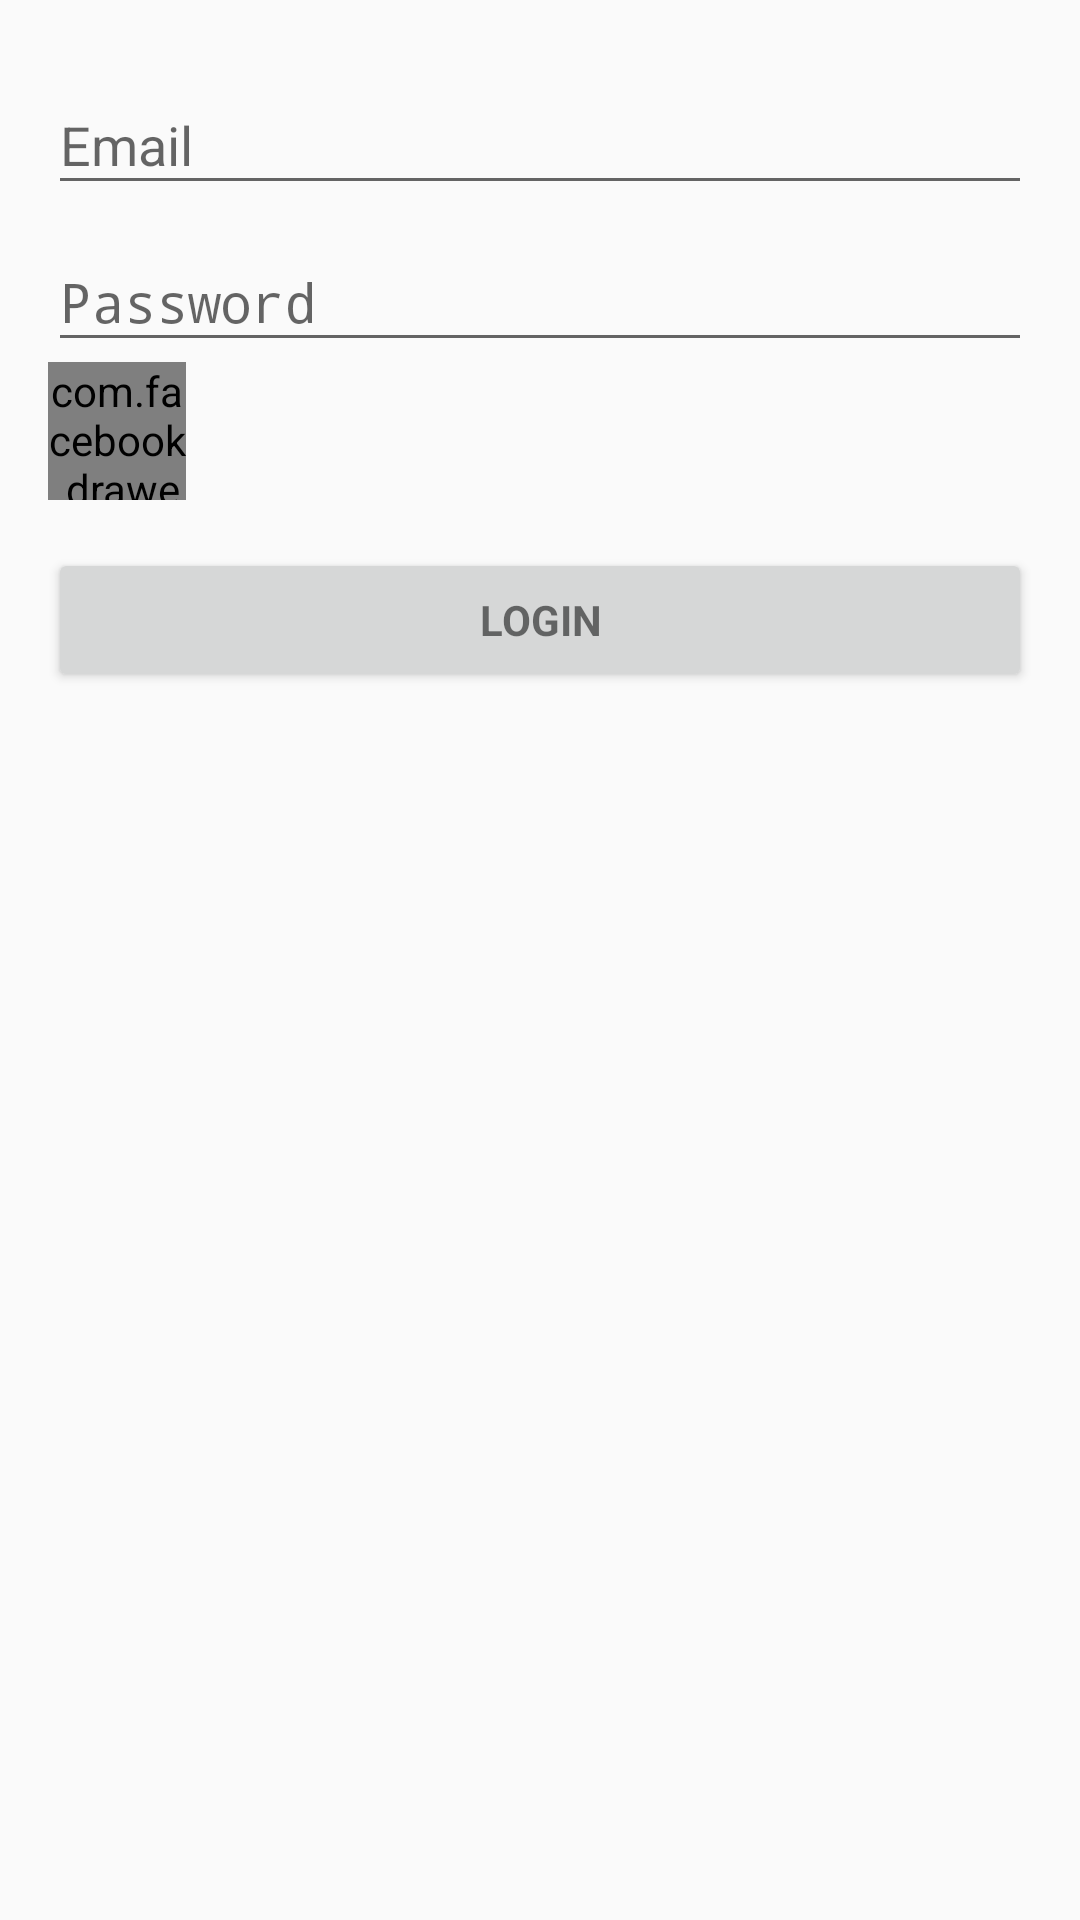

The Android layout XML behind this screen, and the referenced resources:
<!-- AndroidManifest.xml: application theme AppTheme -->
<!-- res/layout/activity_login.xml -->
<LinearLayout xmlns:android="http://schemas.android.com/apk/res/android"
    xmlns:tools="http://schemas.android.com/tools"
    android:layout_width="match_parent"
    android:layout_height="match_parent"
    android:gravity="center_horizontal"
    android:orientation="vertical"
    android:paddingBottom="@dimen/activity_vertical_margin"
    android:paddingLeft="@dimen/activity_horizontal_margin"
    android:paddingRight="@dimen/activity_horizontal_margin"
    android:paddingTop="@dimen/activity_vertical_margin"
    tools:context="amin_chats.cursor.aminchats.LoginActivity">

    
    <ProgressBar
        android:id="@+id/login_progress"
        style="?android:attr/progressBarStyleLarge"
        android:layout_width="wrap_content"
        android:layout_height="wrap_content"
        android:layout_marginBottom="8dp"
        android:visibility="gone" />

    <ScrollView
        android:id="@+id/login_form"
        android:layout_width="match_parent"
        android:layout_height="match_parent">

        <LinearLayout
            android:id="@+id/email_login_form"
            android:layout_width="match_parent"
            android:layout_height="wrap_content"
            android:orientation="vertical">

            <android.support.design.widget.TextInputLayout
                android:layout_width="match_parent"
                android:layout_height="wrap_content">

                <AutoCompleteTextView
                    android:id="@+id/email"
                    android:layout_width="match_parent"
                    android:layout_height="wrap_content"
                    android:hint="Email"
                    android:inputType="textEmailAddress"
                    android:maxLines="1"
                    android:singleLine="true" />

            </android.support.design.widget.TextInputLayout>

            <android.support.design.widget.TextInputLayout
                android:layout_width="match_parent"
                android:layout_height="wrap_content">

                <EditText
                    android:id="@+id/password"
                    android:layout_width="match_parent"
                    android:layout_height="wrap_content"
                    android:hint="Password"
                    android:inputType="textPassword"
                    android:maxLines="1"
                    android:singleLine="true" />

            </android.support.design.widget.TextInputLayout>
            
            <com.facebook.drawee.view.SimpleDraweeView
                android:id="@+id/drawee"
                android:layout_width="46dp"
                android:layout_height="46dp"
                />
            <Button
                android:id="@+id/email_sign_in_button"
                style="?android:textAppearanceSmall"
                android:layout_width="match_parent"
                android:layout_height="wrap_content"
                android:layout_marginTop="16dp"
                android:text="Login"
                android:textStyle="bold" />

        </LinearLayout>
    </ScrollView>
</LinearLayout>
<!-- resources referenced by this layout -->
<resources>
  <dimen name="activity_horizontal_margin">16dp</dimen>
  <dimen name="activity_vertical_margin">16dp</dimen>
  <string name="action_sign_in_short">Sign in</string>
  <style name="AppTheme" parent="Theme.AppCompat.Light.DarkActionBar">
          
          <item name="colorPrimary">@color/colorPrimary</item>
          <item name="colorPrimaryDark">@color/colorPrimaryDark</item>
          <item name="colorAccent">@color/colorAccent</item>
      </style>
  <color name="colorPrimary">#000000</color>
  <color name="colorPrimaryDark">#000000</color>
  <color name="colorAccent">#2196F3</color>
</resources>
